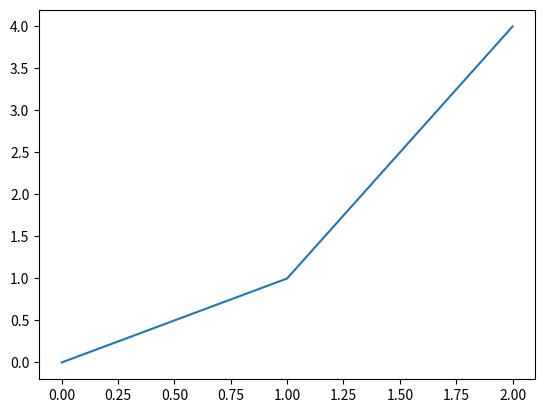

Generate this figure with matplotlib:
import matplotlib.pyplot as plt
import numpy as np

x = [0,1,2]
y = [0,1,4]

fig = plt.figure()
axes = fig.add_subplot(111)
axes.plot(x,y)
plt.show()

